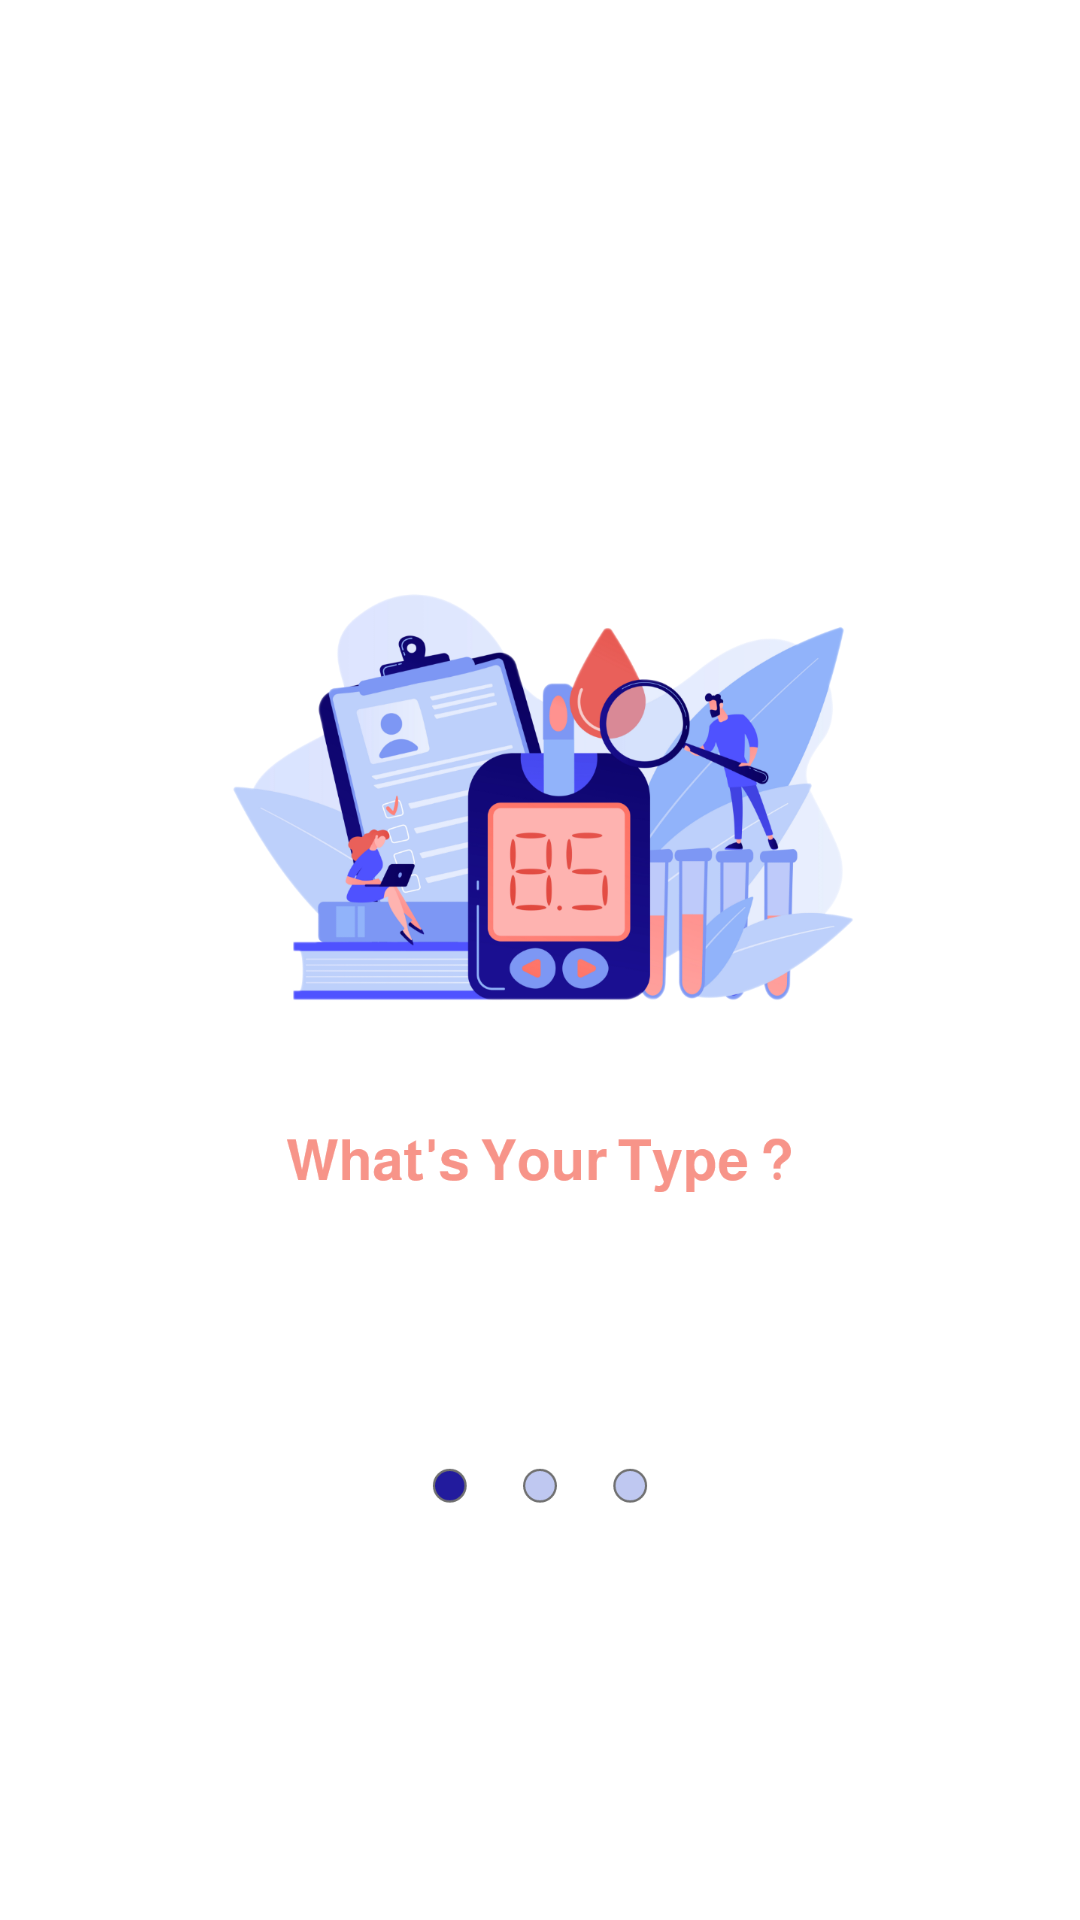

Android layout source for this screen:
<!-- AndroidManifest.xml: application theme Theme.Glucoz -->
<!-- res/layout/activity_main.xml -->
<?xml version="1.0" encoding="utf-8"?>
<androidx.constraintlayout.widget.ConstraintLayout xmlns:android="http://schemas.android.com/apk/res/android"
    xmlns:app="http://schemas.android.com/apk/res-auto"
    xmlns:tools="http://schemas.android.com/tools"
    android:layout_width="match_parent"
    android:layout_height="match_parent"
    tools:context=".MainActivity">

    <ImageView
        android:id="@+id/imageDiabette"
        android:layout_width="wrap_content"
        android:layout_height="wrap_content"
        app:layout_constraintBottom_toBottomOf="parent"
        app:layout_constraintEnd_toEndOf="parent"
        app:layout_constraintStart_toStartOf="parent"
        app:layout_constraintTop_toTopOf="parent"
        app:srcCompat="@drawable/accwa7d" />
</androidx.constraintlayout.widget.ConstraintLayout>
<!-- resources referenced by this layout -->
<resources>
  <!-- drawable accwa7d: png bitmap (drawable-hdpi, 104085 bytes) -->
  <style name="Theme.Glucoz" parent="Theme.MaterialComponents.DayNight.DarkActionBar">
          
          <item name="colorPrimary">@color/purple_500</item>
          <item name="colorPrimaryVariant">@color/purple_700</item>
          <item name="colorOnPrimary">@color/white</item>
          
          <item name="colorSecondary">@color/teal_200</item>
          <item name="colorSecondaryVariant">@color/teal_700</item>
          <item name="colorOnSecondary">@color/black</item>
          
          <item name="android:statusBarColor" tools:targetApi="l">?attr/colorPrimaryVariant</item>
          
      </style>
  <color name="purple_500">#6D66D1</color>
  <color name="purple_700">#827EB9</color>
  <color name="white">#FFFFFFFF</color>
  <color name="teal_200">#FF03DAC5</color>
  <color name="teal_700">#FF018786</color>
  <color name="black">#FF000000</color>
</resources>
